Labelled photos from "Learning", an image-classification folder in Amram15/RadarTesting. The possible labels are: drinking, falling, picking up, sitting, standing, walking.

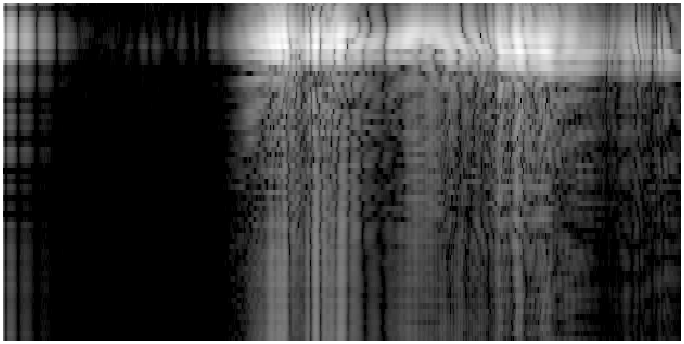
Label: sitting

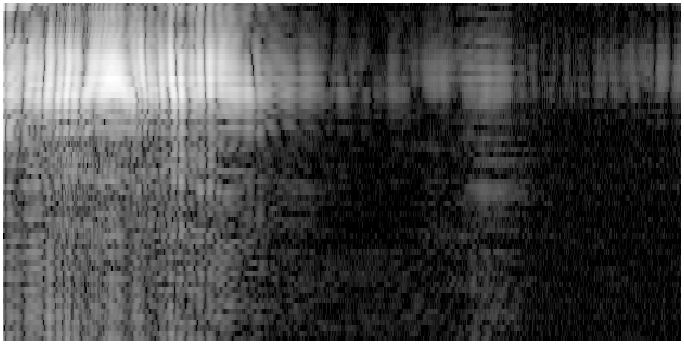
Label: standing

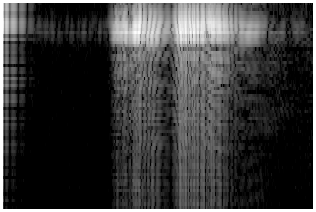
Label: drinking

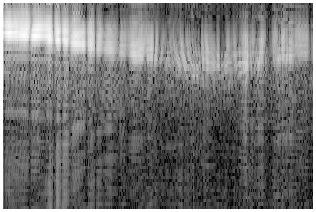
Label: walking

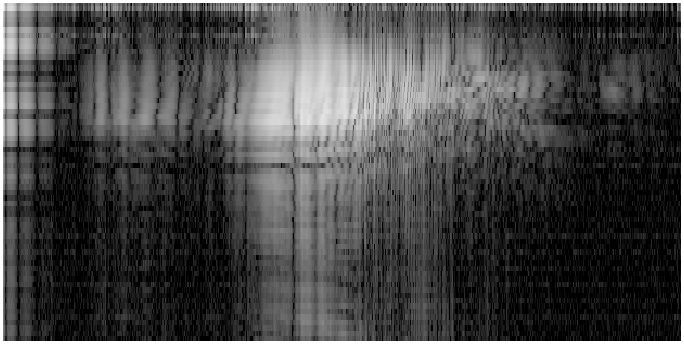
Label: falling

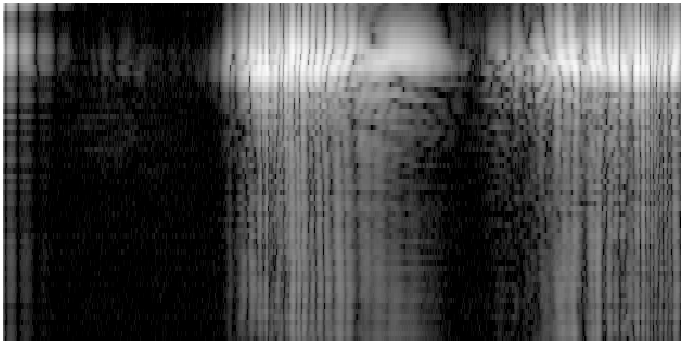
Label: picking up
